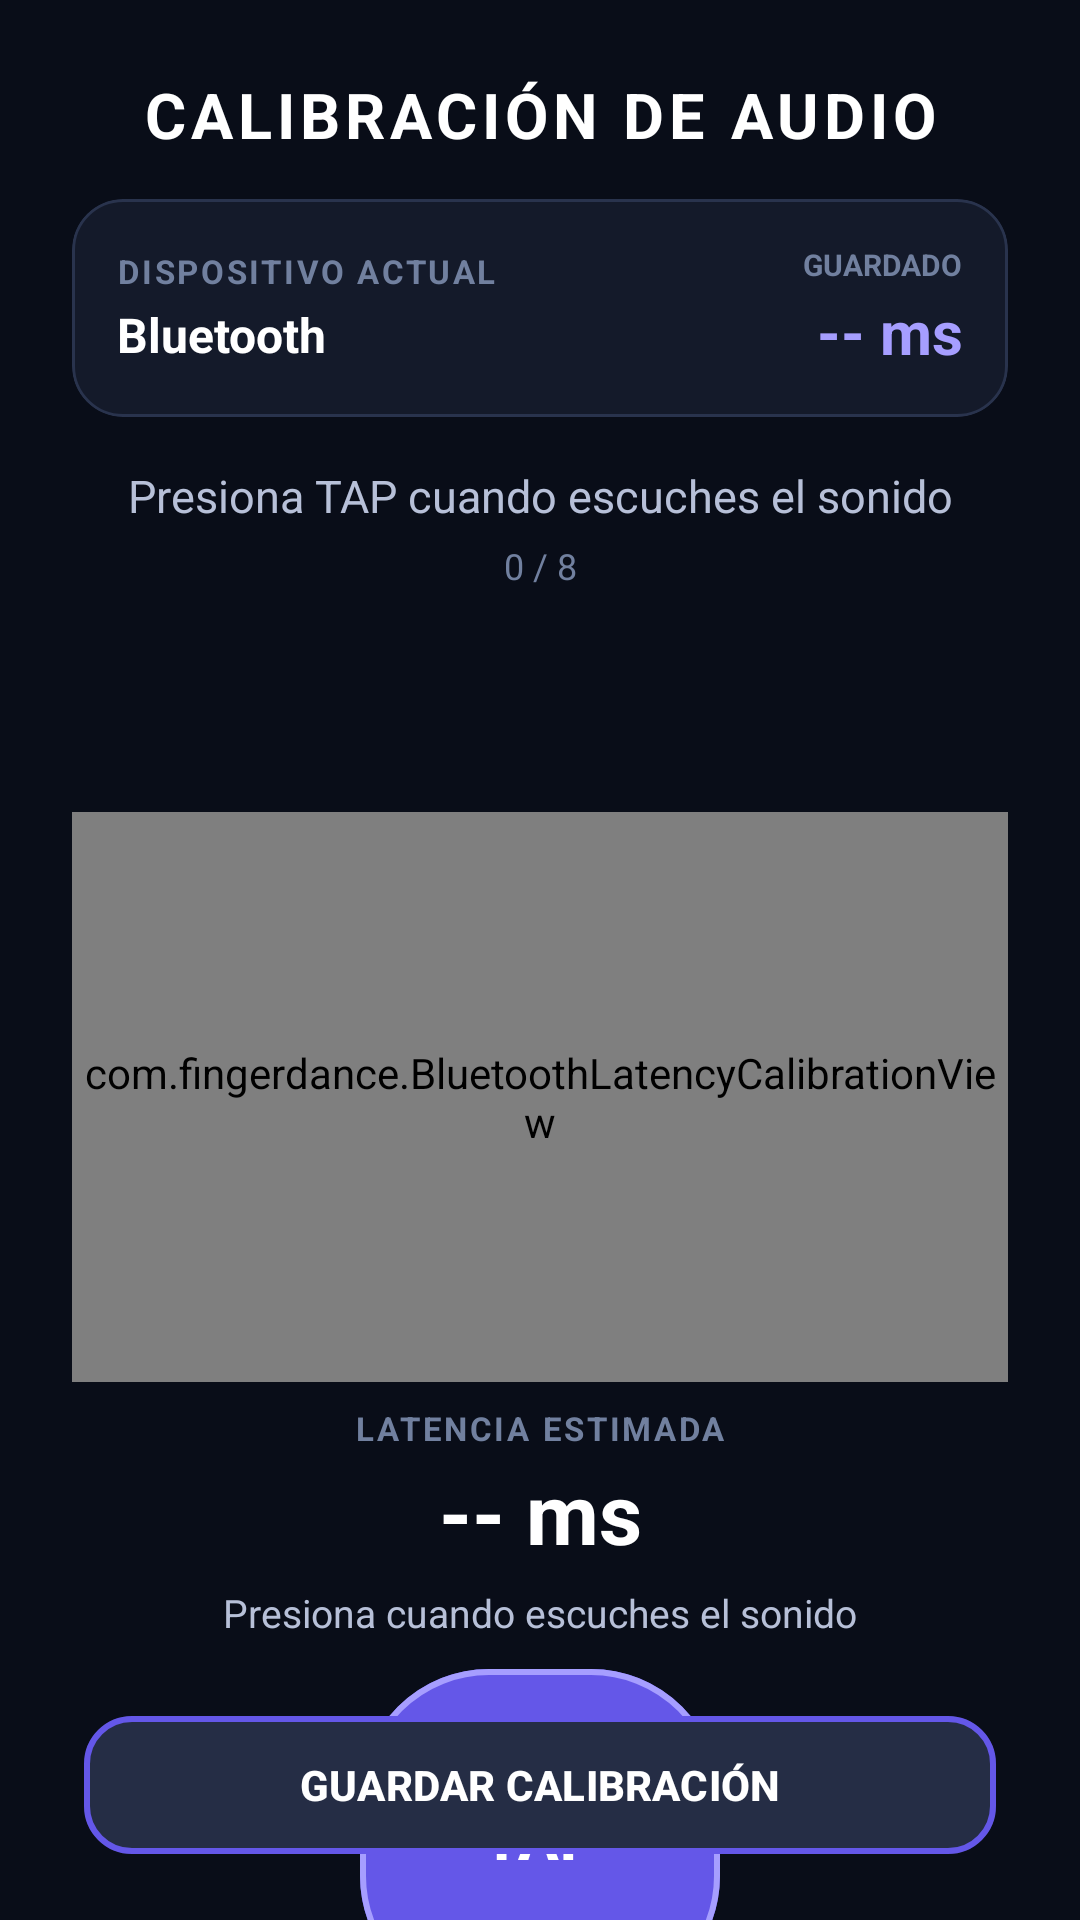

Android layout source for this screen:
<!-- AndroidManifest.xml: application theme Theme.FingerDance -->
<!-- res/layout/activity_bluetooth_latency.xml -->
<?xml version="1.0" encoding="utf-8"?>
<androidx.constraintlayout.widget.ConstraintLayout
    xmlns:android="http://schemas.android.com/apk/res/android"
    xmlns:app="http://schemas.android.com/apk/res-auto"
    android:layout_width="match_parent"
    android:layout_height="match_parent"
    android:background="#090D18">

    <TextView
        android:id="@+id/txtTitle"
        android:layout_width="wrap_content"
        android:layout_height="wrap_content"
        android:layout_marginTop="24dp"
        android:letterSpacing="0.08"
        android:text="CALIBRACIÓN DE AUDIO"
        android:textColor="#FFFFFF"
        android:textSize="21sp"
        android:textStyle="bold"
        app:layout_constraintTop_toTopOf="parent"
        app:layout_constraintStart_toStartOf="parent"
        app:layout_constraintEnd_toEndOf="parent" />

    <com.google.android.material.card.MaterialCardView
        android:id="@+id/cardCurrentDevice"
        android:layout_width="0dp"
        android:layout_height="wrap_content"
        android:layout_marginStart="24dp"
        android:layout_marginTop="14dp"
        android:layout_marginEnd="24dp"
        app:cardBackgroundColor="#141A2A"
        app:cardCornerRadius="17dp"
        app:cardElevation="0dp"
        app:strokeColor="#29334D"
        app:strokeWidth="1dp"
        app:layout_constraintTop_toBottomOf="@id/txtTitle"
        app:layout_constraintStart_toStartOf="parent"
        app:layout_constraintEnd_toEndOf="parent">

        <LinearLayout
            android:layout_width="match_parent"
            android:layout_height="wrap_content"
            android:orientation="horizontal"
            android:gravity="center_vertical"
            android:padding="15dp">

            <LinearLayout
                android:layout_width="0dp"
                android:layout_height="wrap_content"
                android:layout_weight="1"
                android:orientation="vertical">

                <TextView
                    android:layout_width="wrap_content"
                    android:layout_height="wrap_content"
                    android:letterSpacing="0.08"
                    android:text="DISPOSITIVO ACTUAL"
                    android:textColor="#71809F"
                    android:textSize="11sp"
                    android:textStyle="bold" />

                <TextView
                    android:id="@+id/txtDeviceModel"
                    android:layout_width="match_parent"
                    android:layout_height="wrap_content"
                    android:layout_marginTop="3dp"
                    android:ellipsize="end"
                    android:maxLines="1"
                    android:text="Bluetooth"
                    android:textColor="#FFFFFF"
                    android:textSize="16sp"
                    android:textStyle="bold" />

            </LinearLayout>

            <LinearLayout
                android:layout_width="wrap_content"
                android:layout_height="wrap_content"
                android:layout_marginStart="14dp"
                android:gravity="end"
                android:orientation="vertical">

                <TextView
                    android:layout_width="wrap_content"
                    android:layout_height="wrap_content"
                    android:text="GUARDADO"
                    android:textColor="#71809F"
                    android:textSize="10sp"
                    android:textStyle="bold" />

                <TextView
                    android:id="@+id/txtSavedLatency"
                    android:layout_width="wrap_content"
                    android:layout_height="wrap_content"
                    android:layout_marginTop="2dp"
                    android:text="-- ms"
                    android:textColor="#A69EFF"
                    android:textSize="20sp"
                    android:textStyle="bold" />

            </LinearLayout>

        </LinearLayout>

    </com.google.android.material.card.MaterialCardView>

    <TextView
        android:id="@+id/txtStatus"
        android:layout_width="0dp"
        android:layout_height="wrap_content"
        android:layout_marginStart="24dp"
        android:layout_marginTop="16dp"
        android:layout_marginEnd="24dp"
        android:gravity="center"
        android:text="Presiona TAP cuando escuches el sonido"
        android:textColor="#B7C0D8"
        android:textSize="15sp"
        app:layout_constraintTop_toBottomOf="@id/cardCurrentDevice"
        app:layout_constraintStart_toStartOf="parent"
        app:layout_constraintEnd_toEndOf="parent" />

    <TextView
        android:id="@+id/txtProgress"
        android:layout_width="wrap_content"
        android:layout_height="wrap_content"
        android:layout_marginTop="5dp"
        android:text="0 / 8"
        android:textColor="#71809F"
        android:textSize="12sp"
        app:layout_constraintTop_toBottomOf="@id/txtStatus"
        app:layout_constraintStart_toStartOf="parent"
        app:layout_constraintEnd_toEndOf="parent" />

    <TextView
        android:id="@+id/txtCountdown"
        android:layout_width="100dp"
        android:layout_height="64dp"
        android:layout_marginTop="4dp"
        android:gravity="center"
        android:text="3"
        android:textColor="#FFFFFF"
        android:textSize="42sp"
        android:textStyle="bold"
        android:visibility="invisible"
        app:layout_constraintTop_toBottomOf="@id/txtProgress"
        app:layout_constraintStart_toStartOf="parent"
        app:layout_constraintEnd_toEndOf="parent" />

    <com.fingerdance.BluetoothLatencyCalibrationView
        android:id="@+id/calibrationView"
        android:layout_width="0dp"
        android:layout_height="190dp"
        android:layout_marginStart="24dp"
        android:layout_marginTop="6dp"
        android:layout_marginEnd="24dp"
        app:layout_constraintTop_toBottomOf="@id/txtCountdown"
        app:layout_constraintStart_toStartOf="parent"
        app:layout_constraintEnd_toEndOf="parent" />

    <TextView
        android:id="@+id/txtLatencyLabel"
        android:layout_width="wrap_content"
        android:layout_height="wrap_content"
        android:layout_marginTop="8dp"
        android:letterSpacing="0.08"
        android:text="LATENCIA ESTIMADA"
        android:textColor="#71809F"
        android:textSize="11sp"
        android:textStyle="bold"
        app:layout_constraintTop_toBottomOf="@id/calibrationView"
        app:layout_constraintStart_toStartOf="parent"
        app:layout_constraintEnd_toEndOf="parent" />

    <TextView
        android:id="@+id/txtLatency"
        android:layout_width="wrap_content"
        android:layout_height="wrap_content"
        android:layout_marginTop="2dp"
        android:text="-- ms"
        android:textColor="#FFFFFF"
        android:textSize="28sp"
        android:textStyle="bold"
        app:layout_constraintTop_toBottomOf="@id/txtLatencyLabel"
        app:layout_constraintStart_toStartOf="parent"
        app:layout_constraintEnd_toEndOf="parent" />

    <TextView
        android:id="@+id/txtTapInstruction"
        android:layout_width="wrap_content"
        android:layout_height="wrap_content"
        android:layout_marginTop="6dp"
        android:text="Presiona cuando escuches el sonido"
        android:textColor="#B7C0D8"
        android:textSize="13sp"
        app:layout_constraintTop_toBottomOf="@id/txtLatency"
        app:layout_constraintStart_toStartOf="parent"
        app:layout_constraintEnd_toEndOf="parent" />

    <com.google.android.material.button.MaterialButton
        android:id="@+id/btnTap"
        android:layout_width="120dp"
        android:layout_height="120dp"
        android:layout_marginTop="6dp"
        android:enabled="false"
        android:gravity="center"
        android:stateListAnimator="@null"
        android:text="TAP"
        android:textAllCaps="false"
        android:textColor="#FFFFFF"
        android:textSize="20sp"
        android:textStyle="bold"
        app:backgroundTint="#6457E8"
        app:cornerRadius="43dp"
        app:rippleColor="#66FFFFFF"
        app:strokeColor="#A69EFF"
        app:strokeWidth="2dp"
        app:layout_constraintTop_toBottomOf="@id/txtTapInstruction"
        app:layout_constraintStart_toStartOf="parent"
        app:layout_constraintEnd_toEndOf="parent" />

    <com.google.android.material.button.MaterialButton
        android:id="@+id/btnSave"
        android:layout_width="0dp"
        android:layout_height="54dp"
        android:layout_marginStart="28dp"
        android:layout_marginEnd="28dp"
        android:layout_marginBottom="18dp"
        android:enabled="false"
        android:text="GUARDAR CALIBRACIÓN"
        android:textColor="#FFFFFF"
        android:textSize="14sp"
        android:textStyle="bold"
        app:backgroundTint="#252D45"
        app:cornerRadius="16dp"
        app:strokeColor="#6457E8"
        app:strokeWidth="2dp"
        app:layout_constraintBottom_toBottomOf="parent"
        app:layout_constraintStart_toStartOf="parent"
        app:layout_constraintEnd_toEndOf="parent" />

</androidx.constraintlayout.widget.ConstraintLayout>
<!-- resources referenced by this layout -->
<resources>
  <style name="Theme.FingerDance" parent="Theme.Material3.DayNight.NoActionBar">
          
          <item name="colorPrimary">@color/purple_500</item>
          <item name="colorPrimaryVariant">@color/purple_700</item>
          <item name="colorOnPrimary">@color/white</item>
          
          <item name="colorSecondary">@color/teal_200</item>
          <item name="colorSecondaryVariant">@color/teal_700</item>
          <item name="colorOnSecondary">@color/black</item>
          
          <item name="android:statusBarColor">?attr/colorPrimaryVariant</item>
          
      </style>
  <color name="purple_500">#FF6200EE</color>
  <color name="purple_700">#FF3700B3</color>
  <color name="white">#FFFFFFFF</color>
  <color name="teal_200">#FF03DAC5</color>
  <color name="teal_700">#FF018786</color>
  <color name="black">#FF000000</color>
</resources>
